Dataset: Dataset (GitHub, arsalannkhann/Brain-Tumor-Detection). Classes: glioma, meningioma, no tumor, pituitary tumor.

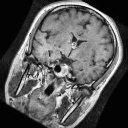
Label: pituitary tumor

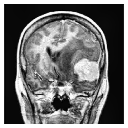
Label: meningioma

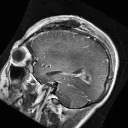
Label: glioma

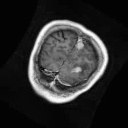
Label: glioma

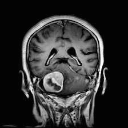
Label: meningioma

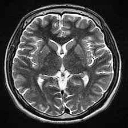
Label: no tumor
